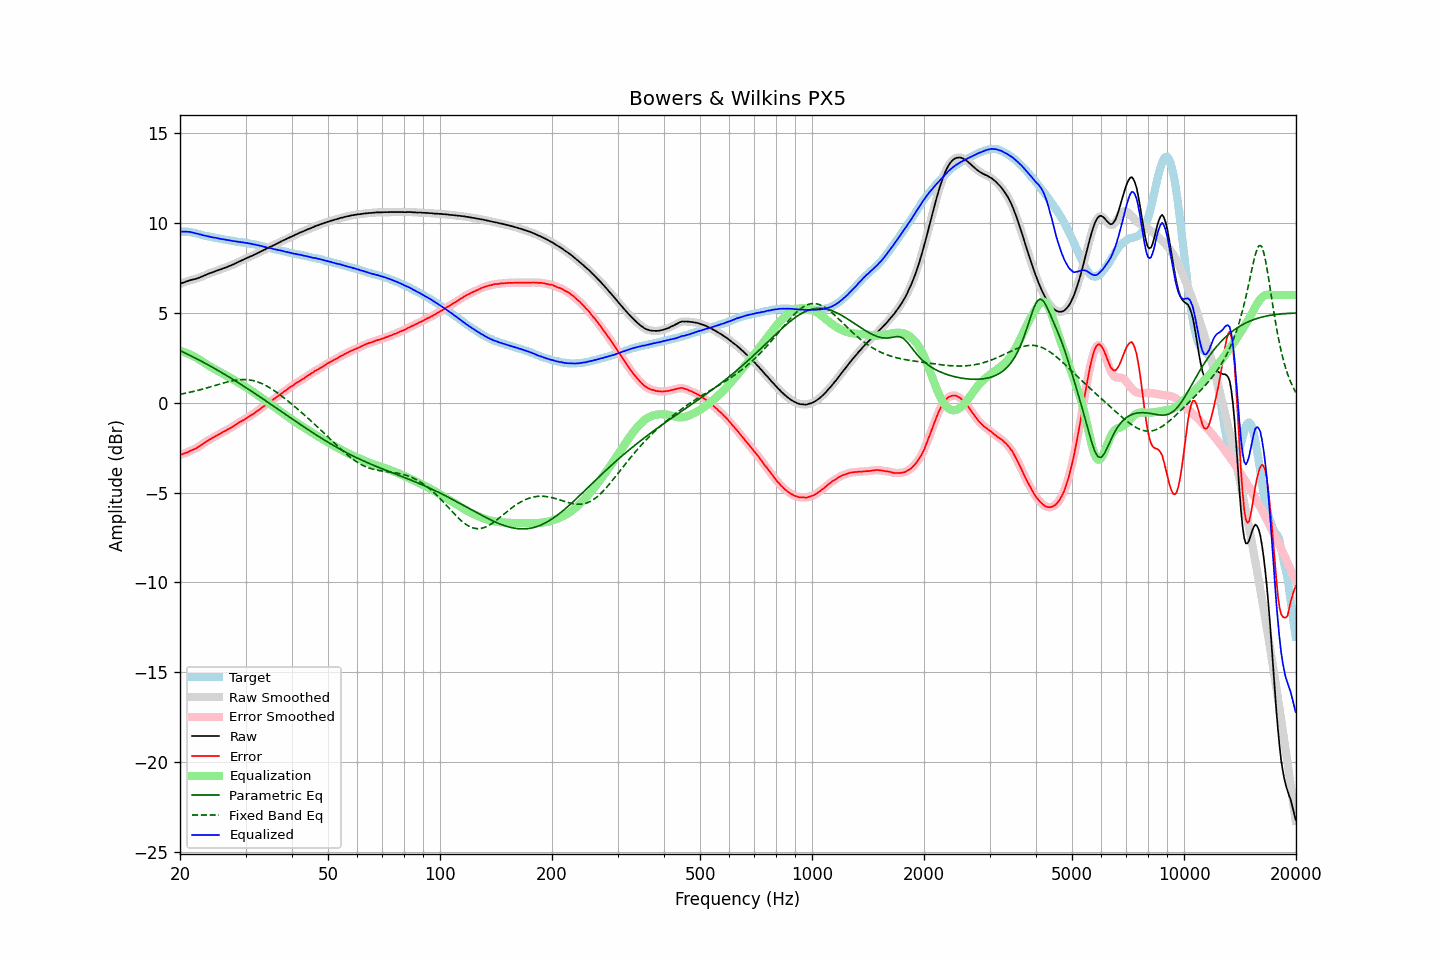

The data file committed next to this chart (first rows):
frequency, raw, error, smoothed, error_smoothed, equalization, parametric_eq, fixed_band_eq, equalized_raw, equalized_smoothed, target
20.00, 6.62, -2.91, 6.63, -2.90, 2.90, 2.91, 0.48, 9.52, 9.52, 9.53
20.20, 6.66, -2.87, 6.66, -2.87, 2.87, 2.87, 0.50, 9.53, 9.53, 9.53
20.40, 6.69, -2.84, 6.69, -2.84, 2.84, 2.83, 0.51, 9.54, 9.53, 9.53
20.61, 6.72, -2.81, 6.73, -2.81, 2.81, 2.78, 0.53, 9.53, 9.54, 9.53
20.81, 6.76, -2.77, 6.76, -2.77, 2.77, 2.74, 0.55, 9.54, 9.53, 9.53
21.02, 6.78, -2.75, 6.79, -2.73, 2.74, 2.70, 0.57, 9.52, 9.53, 9.53
21.23, 6.82, -2.69, 6.82, -2.69, 2.70, 2.65, 0.59, 9.52, 9.52, 9.51
21.44, 6.84, -2.65, 6.84, -2.65, 2.66, 2.61, 0.61, 9.50, 9.50, 9.50
21.66, 6.86, -2.61, 6.87, -2.61, 2.62, 2.56, 0.63, 9.48, 9.48, 9.48
21.87, 6.88, -2.57, 6.89, -2.57, 2.57, 2.52, 0.65, 9.45, 9.46, 9.46
22.09, 6.91, -2.53, 6.91, -2.53, 2.52, 2.47, 0.67, 9.44, 9.43, 9.45
22.31, 6.94, -2.47, 6.94, -2.48, 2.47, 2.43, 0.69, 9.41, 9.41, 9.42
22.54, 6.97, -2.42, 6.98, -2.42, 2.41, 2.38, 0.72, 9.39, 9.39, 9.40
22.76, 7.01, -2.36, 7.01, -2.36, 2.36, 2.33, 0.74, 9.37, 9.37, 9.37
22.99, 7.04, -2.30, 7.05, -2.30, 2.30, 2.29, 0.76, 9.34, 9.34, 9.34
23.22, 7.08, -2.23, 7.08, -2.23, 2.24, 2.24, 0.79, 9.32, 9.32, 9.31
23.45, 7.12, -2.17, 7.12, -2.17, 2.18, 2.19, 0.81, 9.30, 9.30, 9.29
23.69, 7.16, -2.12, 7.16, -2.11, 2.12, 2.14, 0.84, 9.28, 9.29, 9.28
23.92, 7.20, -2.06, 7.20, -2.06, 2.07, 2.09, 0.87, 9.27, 9.27, 9.26
24.16, 7.23, -2.02, 7.23, -2.01, 2.01, 2.04, 0.89, 9.25, 9.24, 9.25
24.40, 7.26, -1.96, 7.27, -1.96, 1.96, 1.99, 0.92, 9.22, 9.23, 9.23
24.65, 7.29, -1.92, 7.30, -1.91, 1.91, 1.94, 0.95, 9.20, 9.21, 9.21
24.89, 7.33, -1.85, 7.33, -1.86, 1.86, 1.89, 0.97, 9.19, 9.19, 9.19
25.14, 7.36, -1.81, 7.36, -1.81, 1.81, 1.84, 1.00, 9.18, 9.17, 9.18
25.39, 7.39, -1.76, 7.39, -1.76, 1.76, 1.79, 1.03, 9.16, 9.16, 9.16
25.65, 7.42, -1.72, 7.42, -1.71, 1.71, 1.73, 1.05, 9.14, 9.14, 9.14
25.91, 7.45, -1.66, 7.46, -1.66, 1.66, 1.68, 1.08, 9.12, 9.12, 9.11
26.16, 7.49, -1.61, 7.49, -1.61, 1.61, 1.63, 1.11, 9.11, 9.10, 9.10
26.43, 7.52, -1.57, 7.52, -1.56, 1.57, 1.58, 1.13, 9.09, 9.09, 9.09
26.69, 7.55, -1.52, 7.56, -1.51, 1.52, 1.52, 1.15, 9.07, 9.08, 9.07
26.96, 7.59, -1.47, 7.59, -1.47, 1.47, 1.47, 1.18, 9.06, 9.06, 9.06
27.23, 7.63, -1.41, 7.63, -1.42, 1.42, 1.41, 1.20, 9.05, 9.04, 9.05
27.50, 7.66, -1.37, 7.67, -1.37, 1.36, 1.36, 1.22, 9.03, 9.03, 9.04
27.77, 7.70, -1.31, 7.70, -1.31, 1.31, 1.30, 1.24, 9.01, 9.01, 9.01
28.05, 7.74, -1.26, 7.74, -1.26, 1.25, 1.25, 1.25, 9.00, 9.00, 9.00
28.33, 7.78, -1.20, 7.79, -1.20, 1.20, 1.19, 1.27, 8.98, 8.99, 8.98
28.62, 7.83, -1.14, 7.83, -1.14, 1.14, 1.14, 1.28, 8.98, 8.97, 8.97
28.90, 7.87, -1.08, 7.87, -1.08, 1.09, 1.08, 1.29, 8.96, 8.96, 8.96
29.19, 7.91, -1.02, 7.91, -1.03, 1.03, 1.02, 1.30, 8.95, 8.95, 8.94
29.48, 7.95, -0.98, 7.95, -0.98, 0.98, 0.96, 1.30, 8.93, 8.93, 8.94
29.78, 7.99, -0.93, 7.99, -0.93, 0.93, 0.91, 1.30, 8.92, 8.92, 8.92
30.08, 8.03, -0.88, 8.03, -0.88, 0.87, 0.85, 1.30, 8.90, 8.90, 8.91
30.38, 8.07, -0.82, 8.07, -0.82, 0.82, 0.79, 1.29, 8.89, 8.89, 8.89
30.68, 8.11, -0.76, 8.12, -0.76, 0.76, 0.73, 1.28, 8.88, 8.88, 8.88
30.99, 8.16, -0.69, 8.16, -0.70, 0.70, 0.67, 1.27, 8.87, 8.86, 8.86
31.30, 8.19, -0.65, 8.20, -0.65, 0.64, 0.62, 1.25, 8.84, 8.84, 8.84
31.61, 8.24, -0.59, 8.24, -0.59, 0.58, 0.56, 1.23, 8.83, 8.82, 8.83
31.93, 8.28, -0.53, 8.28, -0.52, 0.52, 0.50, 1.20, 8.80, 8.80, 8.81
32.24, 8.32, -0.45, 8.33, -0.46, 0.46, 0.44, 1.18, 8.78, 8.78, 8.78
32.57, 8.37, -0.39, 8.37, -0.39, 0.39, 0.38, 1.14, 8.77, 8.77, 8.76
32.89, 8.41, -0.34, 8.42, -0.33, 0.33, 0.32, 1.11, 8.74, 8.75, 8.75
33.22, 8.46, -0.25, 8.46, -0.26, 0.26, 0.26, 1.07, 8.73, 8.72, 8.72
33.55, 8.50, -0.20, 8.50, -0.20, 0.20, 0.20, 1.03, 8.70, 8.70, 8.71
33.89, 8.54, -0.14, 8.55, -0.13, 0.13, 0.14, 0.98, 8.68, 8.68, 8.68
34.23, 8.59, -0.07, 8.59, -0.07, 0.07, 0.07, 0.94, 8.66, 8.66, 8.66
34.57, 8.63, -0.00, 8.64, -0.00, 0.00, 0.01, 0.88, 8.64, 8.64, 8.64
34.92, 8.68, 0.07, 8.68, 0.06, -0.06, -0.05, 0.83, 8.62, 8.62, 8.61
35.27, 8.72, 0.12, 8.72, 0.13, -0.12, -0.11, 0.77, 8.60, 8.60, 8.60
35.62, 8.76, 0.19, 8.77, 0.19, -0.19, -0.17, 0.72, 8.57, 8.58, 8.58
35.97, 8.80, 0.25, 8.81, 0.25, -0.25, -0.23, 0.66, 8.55, 8.55, 8.55
... 635 more rows
